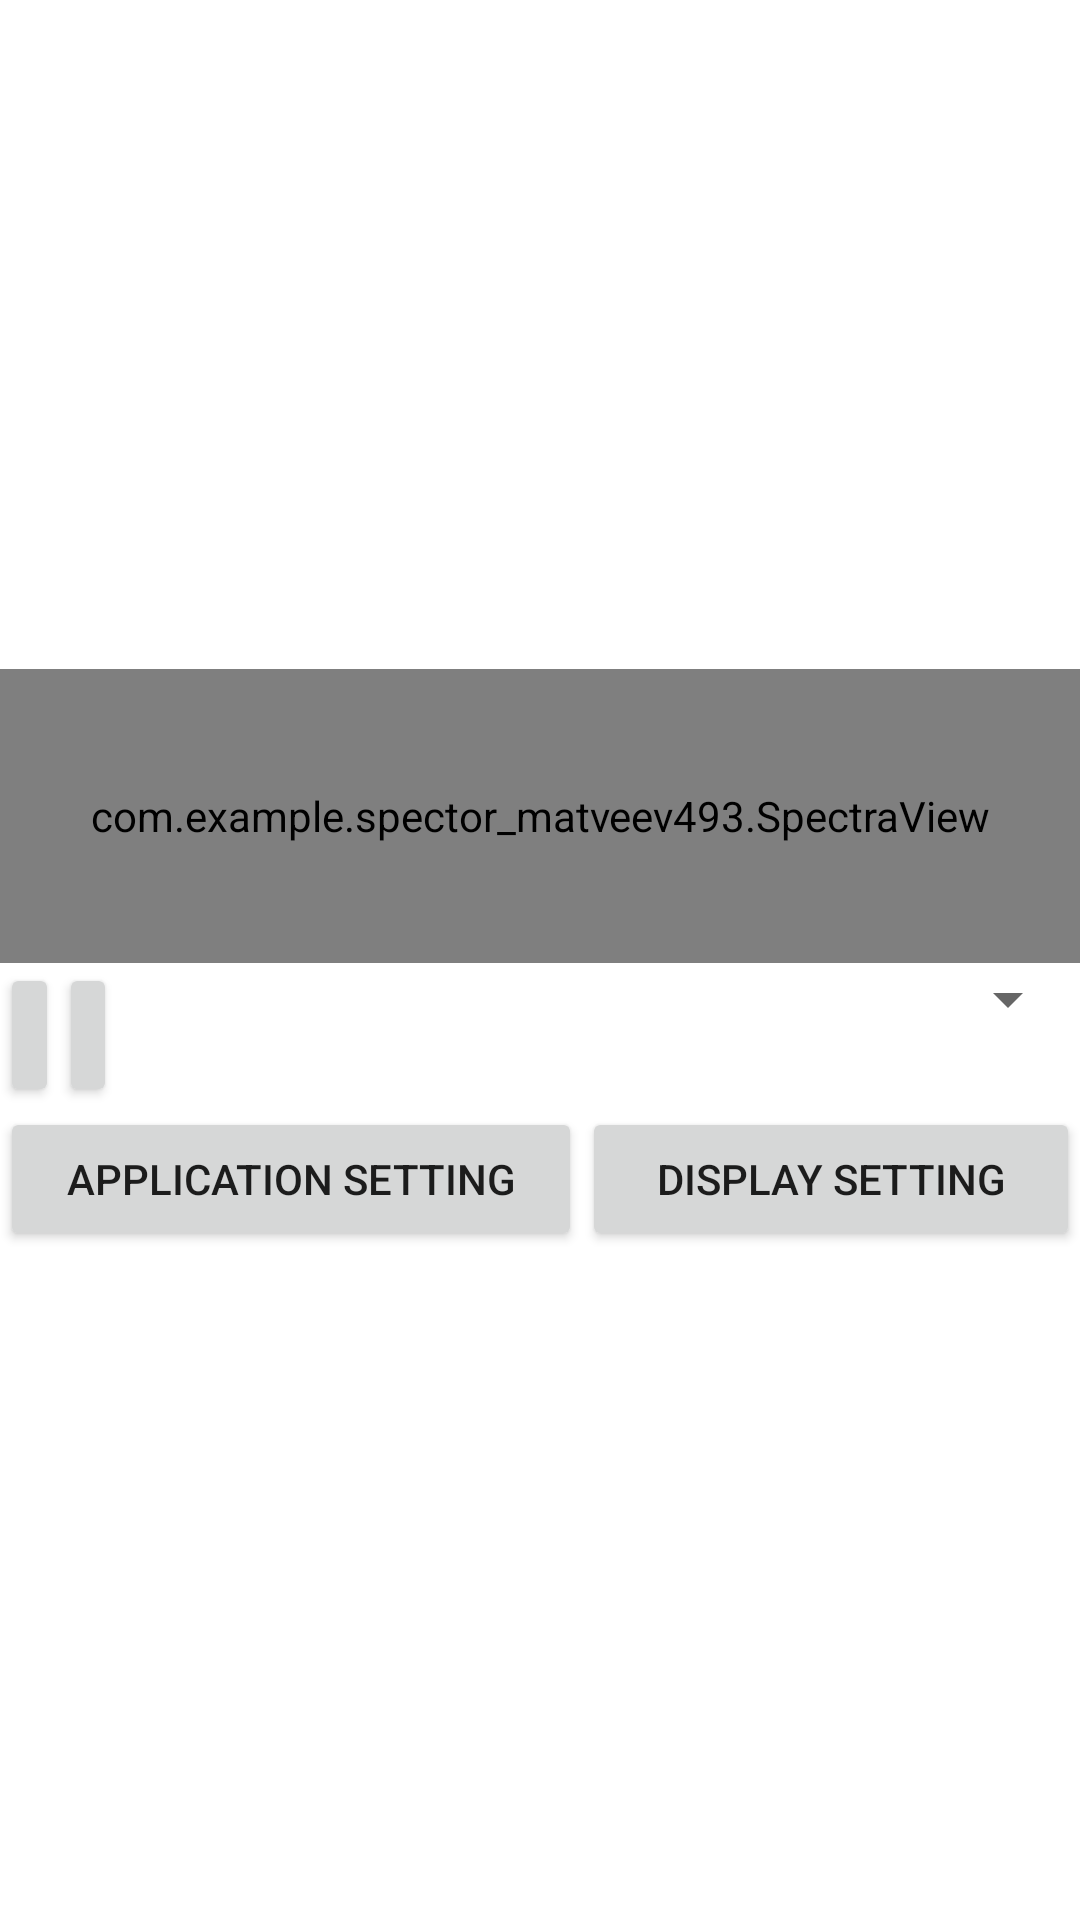

Write the Android layout XML for this screen, with the resource values it uses.
<!-- AndroidManifest.xml: application theme Theme.Spector_Matveev493 -->
<!-- res/layout/activity_main.xml -->
<?xml version="1.0" encoding="utf-8"?>
<LinearLayout xmlns:android="http://schemas.android.com/apk/res/android"
    xmlns:app="http://schemas.android.com/apk/res-auto"
    xmlns:tools="http://schemas.android.com/tools"
    android:id="@+id/linearLayout"
    android:layout_width="match_parent"
    android:layout_height="match_parent"
    android:gravity="center"
    android:orientation="vertical"
    tools:context=".MainActivity">

    <com.example.spector_matveev493.SpectraView
        android:id="@+id/spectraView"
        android:layout_width="407dp"
        android:layout_height="98dp" />

    <LinearLayout
        android:layout_width="wrap_content"
        android:layout_height="wrap_content"
        android:orientation="horizontal">

        <Button
            android:id="@+id/buttonPlus"
            android:layout_width="43dp"
            android:layout_height="wrap_content"
            android:layout_weight="1"
            android:onClick="zoomIn"
            android:text="+" />

        <Button
            android:id="@+id/buttonMinus"
            android:layout_width="43dp"
            android:layout_height="wrap_content"
            android:layout_weight="1"
            android:onClick="zoomOut"
            android:text="-" />

        <Spinner
            android:id="@+id/spinner"
            android:layout_width="321dp"
            android:layout_height="wrap_content" />

    </LinearLayout>

    <LinearLayout
        android:layout_width="match_parent"
        android:layout_height="wrap_content"
        android:gravity="end"
        android:orientation="horizontal">

        <Button
            android:id="@+id/buttonSetting"
            android:layout_width="118dp"
            android:layout_height="wrap_content"
            android:layout_weight="1"
            android:onClick="ApplicationSettings"
            android:text="Application setting" />

        <Button
            android:id="@+id/buttonSetting2"
            android:layout_width="90dp"
            android:layout_height="match_parent"
            android:layout_weight="1"
            android:onClick="DisplaySettings"
            android:text="Display setting" />
    </LinearLayout>


</LinearLayout>
<!-- resources referenced by this layout -->
<resources>
  <style name="Theme.Spector_Matveev493" parent="Theme.MaterialComponents.DayNight.NoActionBar">
          
          <item name="colorPrimary">@color/purple_500</item>
          <item name="colorPrimaryVariant">@color/purple_700</item>
          <item name="colorOnPrimary">@color/white</item>
          
          <item name="colorSecondary">@color/teal_200</item>
          <item name="colorSecondaryVariant">@color/teal_700</item>
          <item name="colorOnSecondary">@color/black</item>
          
          <item name="android:statusBarColor" tools:targetApi="l">?attr/colorPrimaryVariant</item>
          
      </style>
  <!-- not gathered from this repository: default colours our renderer supplied (Android Studio template values) -->
  <color name="purple_500">#FF6200EE</color>
  <color name="purple_700">#FF3700B3</color>
  <color name="teal_200">#FF03DAC5</color>
  <color name="teal_700">#FF018786</color>
  <color name="black">#FF000000</color>
  <color name="white">#FFFFFFFF</color>
</resources>
